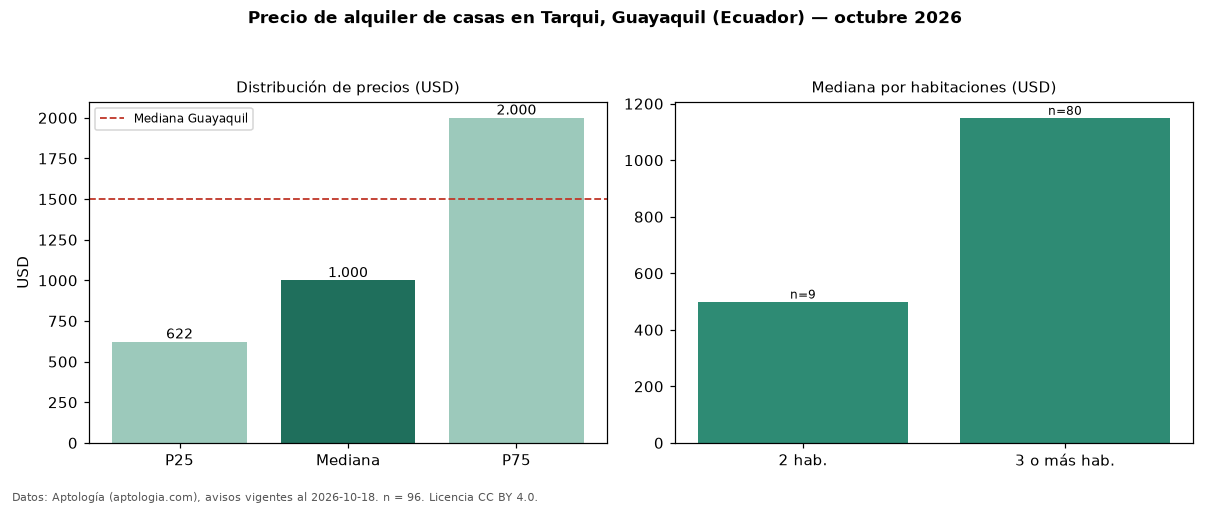

The file beside this chart, header and first rows:
seccion, metrica, valor, moneda, n
precio, p25, 622.5, USD, 96
precio, mediana, 1000, USD, 96
precio, p75, 2000, USD, 96
precio, minimo, 250.0, USD, 96
precio, maximo, 6000, USD, 96
m2, mediana_precio_m2, 5.0, USD, 81
m2, area_mediana_m2, 195.2, m2, 81
banos, mediana_banos, 3.0, , 
habitaciones, 2, 500.0, USD, 9
habitaciones, 3+, 1150, USD, 80
ciudad, mediana_ciudad_referencia, 1500, USD, 
ciudad, mediana_m2_ciudad, 6.0, USD, 
fuente, fecha_datos, 2026-10-18, , 
fuente, atribucion, https://www.aptologia.com/ec/alquiler/gu…, , 
fuente, licencia, CC BY 4.0, , 
